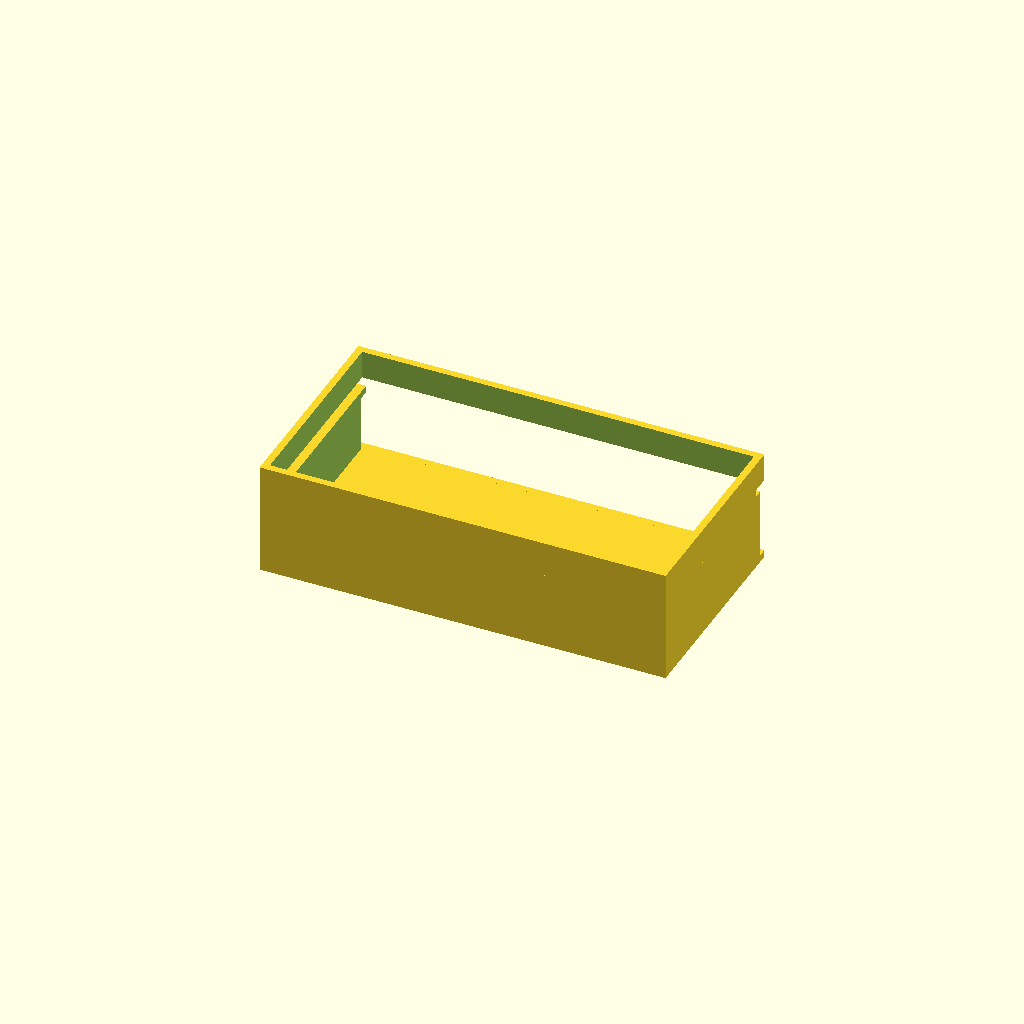
Cell 1 — every parameter at its default value.
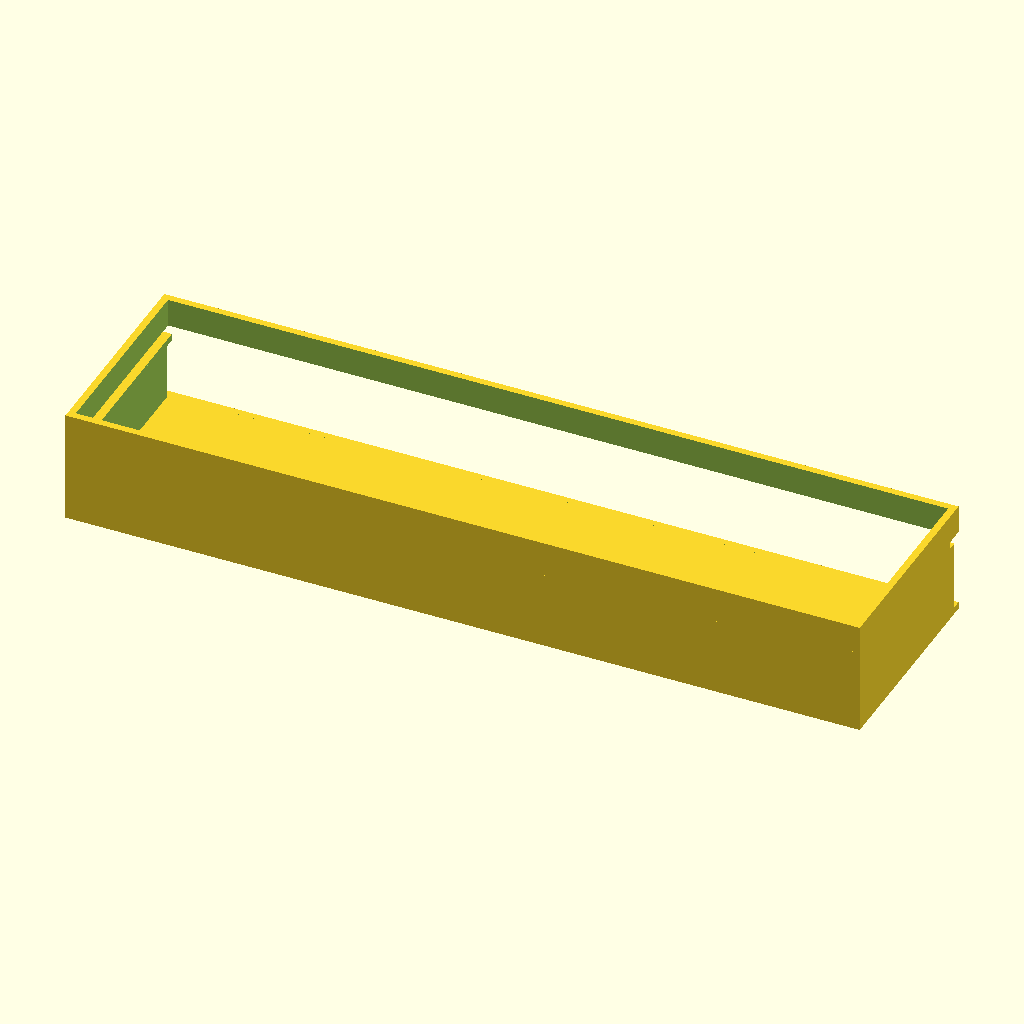
Cell 2: pipe_width = 220 (everything else at default).
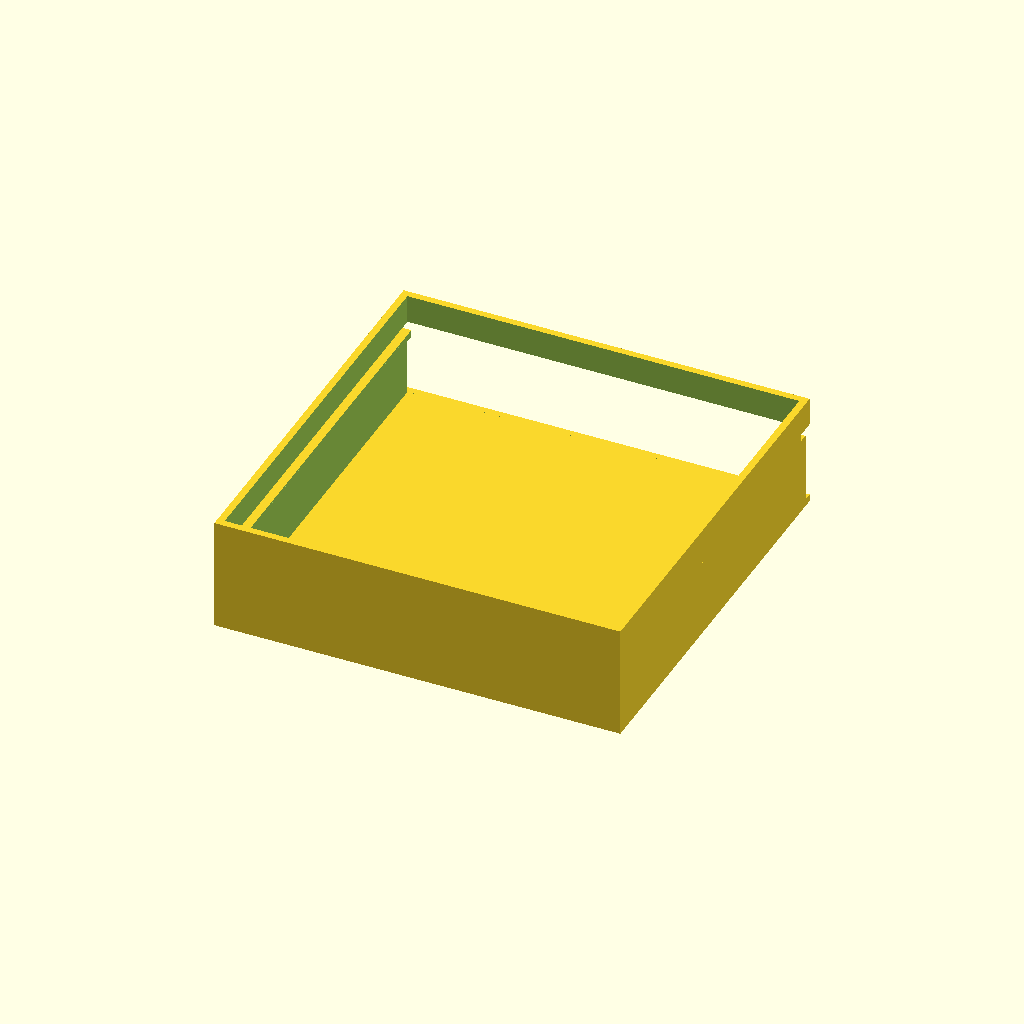
Cell 3: pipe_depth = 110 (everything else at default).
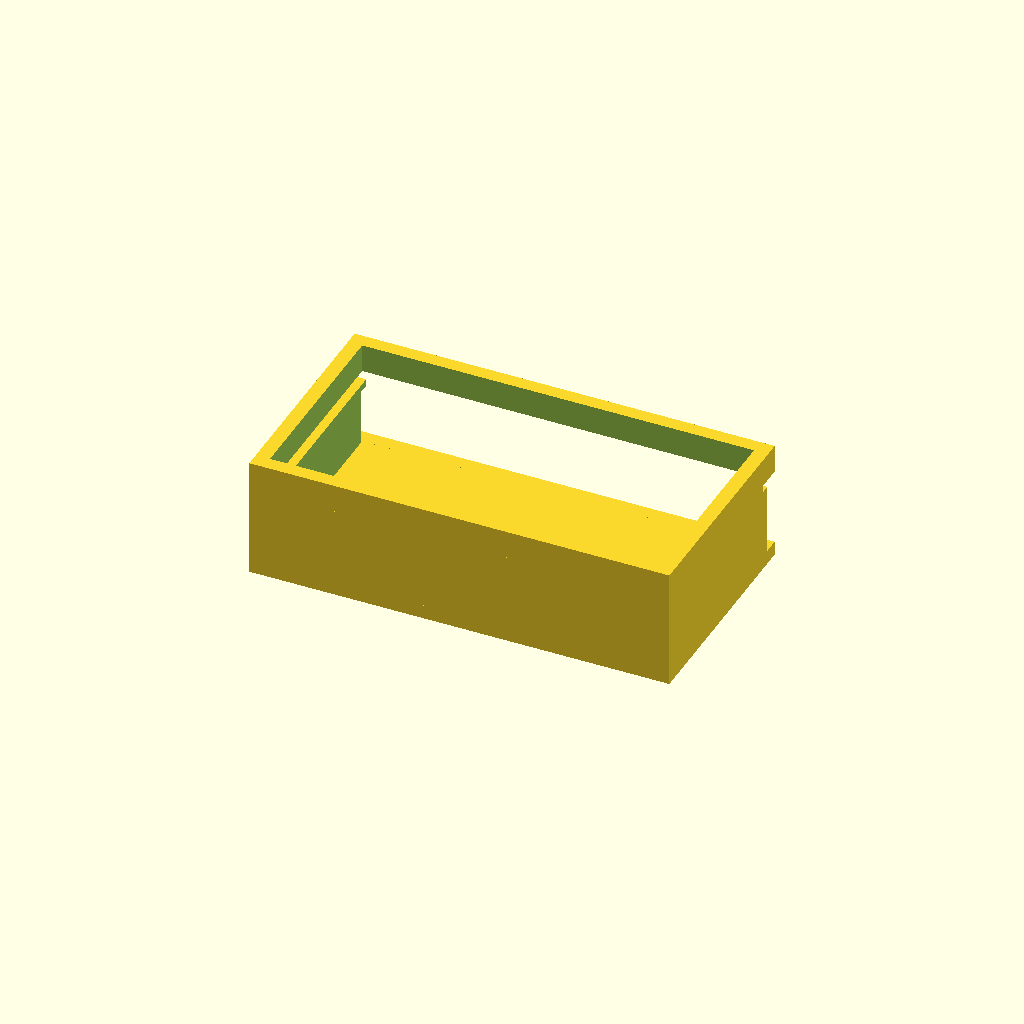
Cell 4: wall_thickness = 4 (everything else at default).
One fixed orthographic camera (rotation 55°, 0°, 25°; colour scheme Cornfield) for every cell.
The OpenSCAD source (3d-models/funnel-cap/funnel-cap.scad):
// --- Parameters ---
pipe_width      = 110;   // outer width of the pipe (cap slips over)
pipe_depth      = 55;    // outer depth of the pipe
clearance       = 1.0;   // slip-fit clearance between collar and pipe
wall_thickness  = 2;
drain_diameter  = 8;     // drain hole sized for an 8 mm hose
hose_sleeve_h   = 3;     // short inner sleeve to keep the hose vertical
rim_height      = 20;    // visibility cavity height (also the +Y opening size, the "drip window")
stop_h          = 2;     // pipe-stop shelf thickness
stop_protrusion = 2;     // inward protrusion of the stop shelf
collar_height   = 8;     // compact slip-fit overlap with the pipe

$fn = 64;

// --- Derived: outer cap dimensions (collar fits over pipe outside) ---
inner_w = pipe_width + clearance;
inner_d = pipe_depth + clearance;
outer_w = inner_w + 2 * wall_thickness;
outer_d = inner_d + 2 * wall_thickness;

// Print orientation: model is upside-down so it prints support-free.
//   z = 0 (print bed)  -> outer top of the cap (real-use top, where the roof sits)
//   +z direction       -> "downward" in real use
//
// Layer cake from the bed up:
//   [0,                                       wall_thickness]                         roof (with drain hole)
//   [wall_thickness,                          wall_thickness + rim_height]            rim wall (drip cavity, +Y open)
//   [wall_thickness + rim_height,             ... + stop_h]                           stop shelf (catches pipe top)
//   [wall_thickness + rim_height + stop_h,    ... + collar_height]                    outer collar (pipe slip-fit)
// Total cap height = wall_thickness + rim_height + stop_h + collar_height = 32 mm.
// Drip view: +Y opening is rim_height + stop_h = 22 mm tall -> >= 20 mm visibility window.

union()
{
    // 1. Roof plate -- full flat lid with a single 8 mm drain hole offset to one half so the
    //    hose hangs at the back of the cavity (clear sightline through the +Y window).
    difference()
    {
        translate([ 0, 0, wall_thickness / 2 ])
            cube([ outer_w, outer_d, wall_thickness ], center = true);

        translate([ 0, -outer_d / 4, wall_thickness / 2 ])
            cylinder(h = wall_thickness + 1, d = drain_diameter, center = true);
    }

    // 2. Rim wall -- the drip-viewing cavity. Open on the +Y long side so the falling drops
    //    are visible from the side.
    translate([ 0, 0, wall_thickness ])
    difference()
    {
        translate([ 0, 0, rim_height / 2 ])
            cube([ outer_w, outer_d, rim_height ], center = true);

        translate([ 0, 0, rim_height / 2 ])
            cube([ outer_w - 2 * wall_thickness,
                   outer_d - 2 * wall_thickness,
                   rim_height + 1 ], center = true);

        // +Y opening (the visibility window)
        translate([ 0, outer_d / 2, rim_height / 2 ])
            cube([ outer_w + 2,
                   2 * wall_thickness + 1,
                   rim_height + 1 ], center = true);
    }

    // 3. Stop shelf -- inward ledge between rim and collar; cavity smaller than the pipe outer,
    //    so the pipe top abuts here and the cap can't slide deeper. +Y stays open for visibility.
    translate([ 0, 0, wall_thickness + rim_height ])
    difference()
    {
        translate([ 0, 0, stop_h / 2 ])
            cube([ outer_w, outer_d, stop_h ], center = true);

        translate([ 0, 0, stop_h / 2 ])
            cube([ pipe_width - 2 * stop_protrusion,
                   pipe_depth - 2 * stop_protrusion,
                   stop_h + 1 ], center = true);

        translate([ 0, outer_d / 2, stop_h / 2 ])
            cube([ outer_w + 2,
                   (outer_d - pipe_depth) + 2 * stop_protrusion + 1,
                   stop_h + 1 ], center = true);
    }

    // 4. Outer collar (slip-fits over the pipe outside)
    translate([ 0, 0, wall_thickness + rim_height + stop_h ])
    difference()
    {
        translate([ 0, 0, collar_height / 2 ])
            cube([ outer_w, outer_d, collar_height ], center = true);

        translate([ 0, 0, collar_height / 2 ])
            cube([ inner_w, inner_d, collar_height + 1 ], center = true);
    }

    // 5. Hose sleeve -- short tube around the drain hole, hanging into the cavity in real use
    //    so the 8 mm hose has something to seat into and stay vertical.
    translate([ 0, -outer_d / 4, wall_thickness ])
    difference()
    {
        cylinder(h = hose_sleeve_h, d = drain_diameter + 2 * wall_thickness);
        translate([ 0, 0, -0.5 ])
            cylinder(h = hose_sleeve_h + 1, d = drain_diameter);
    }
}
Parameter table extracted from the source (name, type, default, range or options):
pipe_width: number, default 110
pipe_depth: number, default 55
clearance: number, default 1
wall_thickness: number, default 2
drain_diameter: number, default 8
hose_sleeve_h: number, default 3
rim_height: number, default 20
stop_h: number, default 2
stop_protrusion: number, default 2
collar_height: number, default 8
